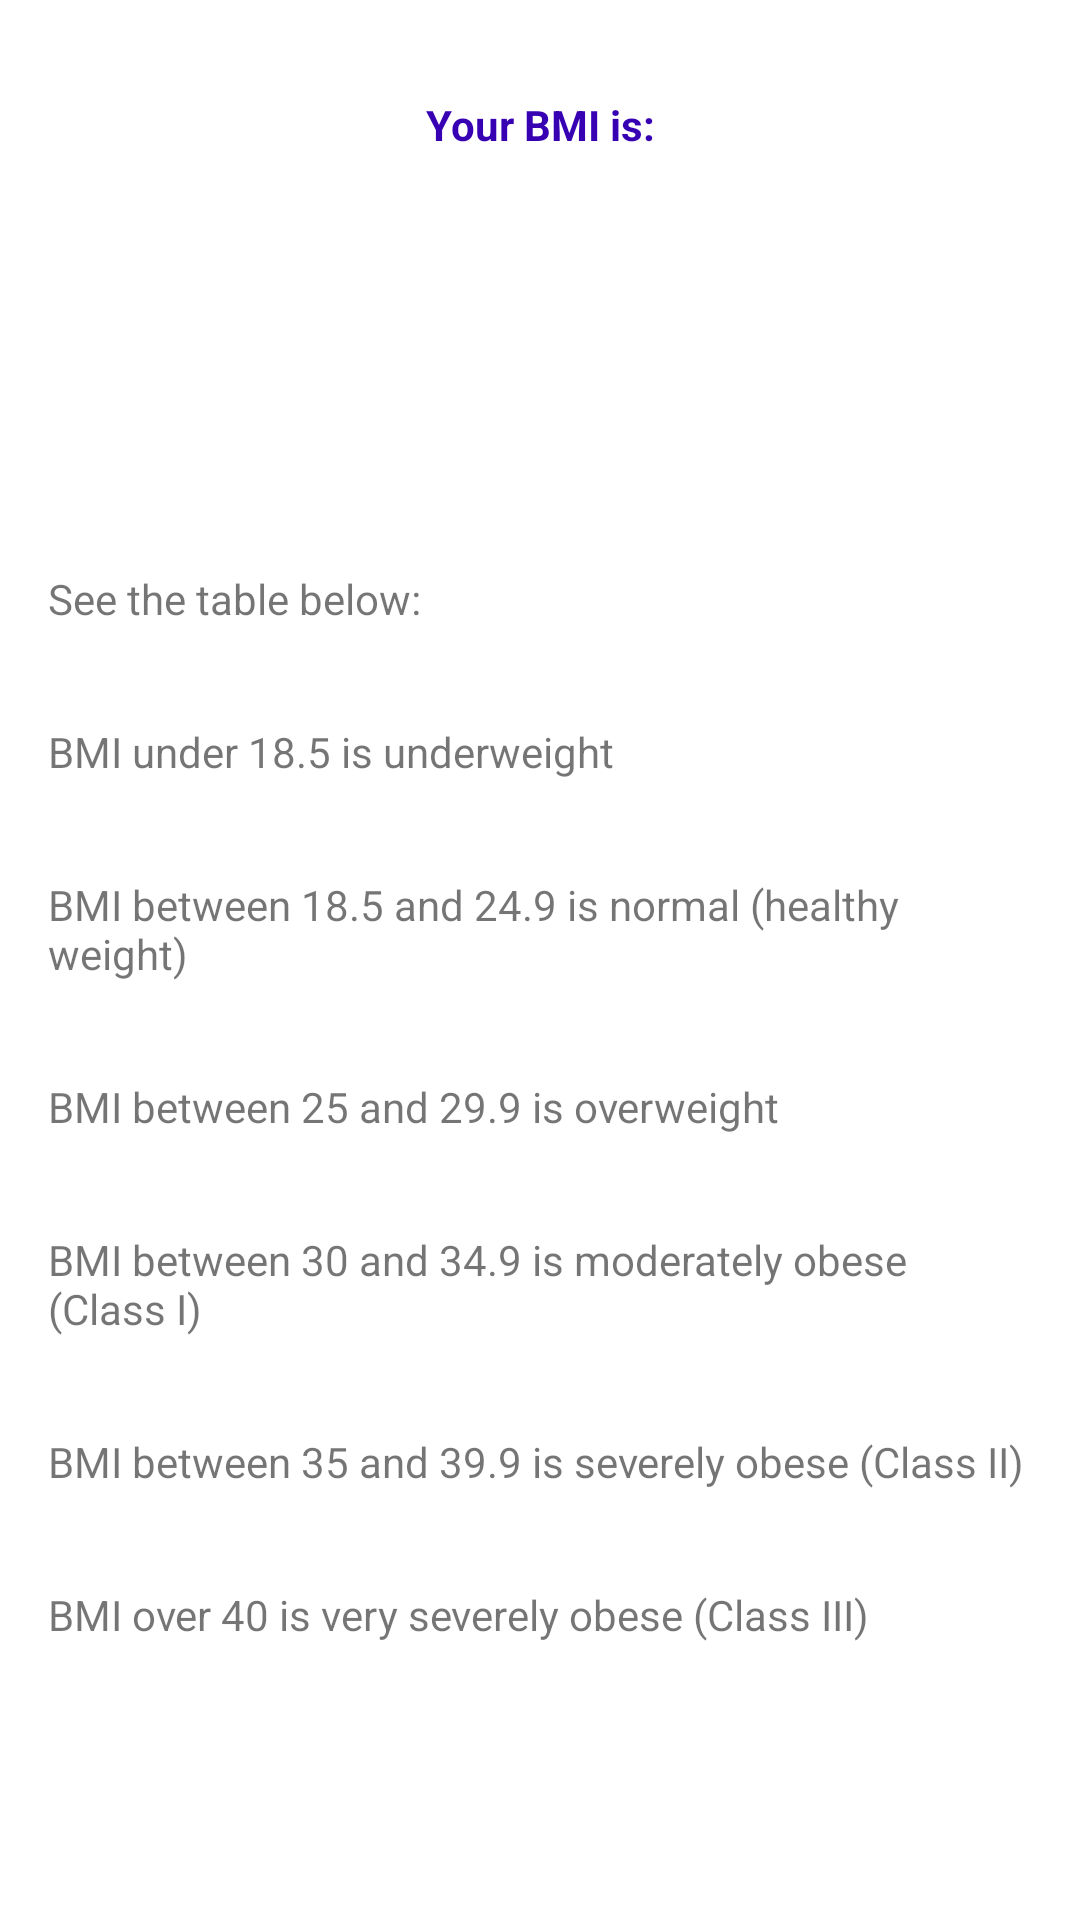

The Android layout XML behind this screen, and the referenced resources:
<!-- AndroidManifest.xml: application theme Theme.BMICalculator -->
<!-- res/layout/activity_result.xml -->
<?xml version="1.0" encoding="utf-8"?>
<LinearLayout xmlns:android="http://schemas.android.com/apk/res/android"
    xmlns:app="http://schemas.android.com/apk/res-auto"
    xmlns:tools="http://schemas.android.com/tools"
    android:layout_width="match_parent"
    android:layout_height="match_parent"
    android:orientation="vertical"
    tools:context=".ResultActivity">

    <TextView
        android:layout_width="match_parent"
        android:layout_height="wrap_content"
        android:layout_marginTop="32dp"
        android:text="Your BMI is:"
        android:textAlignment="center"
        android:textColor="@color/purple_700"
        android:textStyle="bold" />

    <TextView
        android:id="@+id/textview_result"
        android:layout_width="match_parent"
        android:layout_height="wrap_content"
        android:padding="16dp"
        android:textAlignment="center"
        android:textSize="38sp"
        tools:text="22.405878" />

    <TextView
        android:id="@+id/textview_classification"
        android:layout_width="match_parent"
        android:layout_height="wrap_content"
        android:textAlignment="center"
        android:layout_margin="8dp"
        android:textSize="18sp"
        tools:text="Classification: Normal (healthy weight)" />

    <TextView
        android:layout_width="wrap_content"
        android:layout_height="wrap_content"
        android:layout_margin="16dp"
        android:text="See the table below:" />

    <TextView
        android:layout_width="wrap_content"
        android:layout_height="wrap_content"
        android:layout_margin="16dp"
        android:text="BMI under 18.5 is underweight" />

    <TextView
        android:layout_width="wrap_content"
        android:layout_height="wrap_content"
        android:layout_margin="16dp"
        android:text="BMI between 18.5 and 24.9 is normal (healthy weight)" />

    <TextView
        android:layout_width="wrap_content"
        android:layout_height="wrap_content"
        android:layout_margin="16dp"
        android:text="BMI between 25 and 29.9 is overweight" />

    <TextView
        android:layout_width="wrap_content"
        android:layout_height="wrap_content"
        android:layout_margin="16dp"
        android:text="BMI between 30 and 34.9 is moderately obese (Class I)" />

    <TextView
        android:layout_width="wrap_content"
        android:layout_height="wrap_content"
        android:layout_margin="16dp"
        android:text="BMI between 35 and 39.9 is severely obese (Class II)" />

    <TextView
        android:layout_width="wrap_content"
        android:layout_height="wrap_content"
        android:layout_margin="16dp"
        android:text="BMI over 40 is very severely obese (Class III)" />

</LinearLayout>
<!-- resources referenced by this layout -->
<resources>
  <style name="Theme.BMICalculator" parent="Base.Theme.BMICalculator" />
  <style name="Base.Theme.BMICalculator" parent="Theme.MaterialComponents.DayNight.DarkActionBar">
          
          <item name="colorPrimary">@color/purple_500</item>
          <item name="colorPrimaryVariant">@color/purple_700</item>
          <item name="colorOnPrimary">@color/white</item>
          
          <item name="colorSecondary">@color/teal_200</item>
          <item name="colorSecondaryVariant">@color/teal_700</item>
          <item name="colorOnSecondary">@color/black</item>
          
          <item name="android:statusBarColor">?attr/colorPrimaryVariant</item>
          
      </style>
  <!-- not gathered from this repository: default colours our renderer supplied (Android Studio template values) -->
  <color name="purple_500">#FF6200EE</color>
  <color name="purple_700">#FF3700B3</color>
  <color name="teal_200">#FF03DAC5</color>
  <color name="teal_700">#FF018786</color>
  <color name="black">#FF000000</color>
  <color name="white">#FFFFFFFF</color>
</resources>
